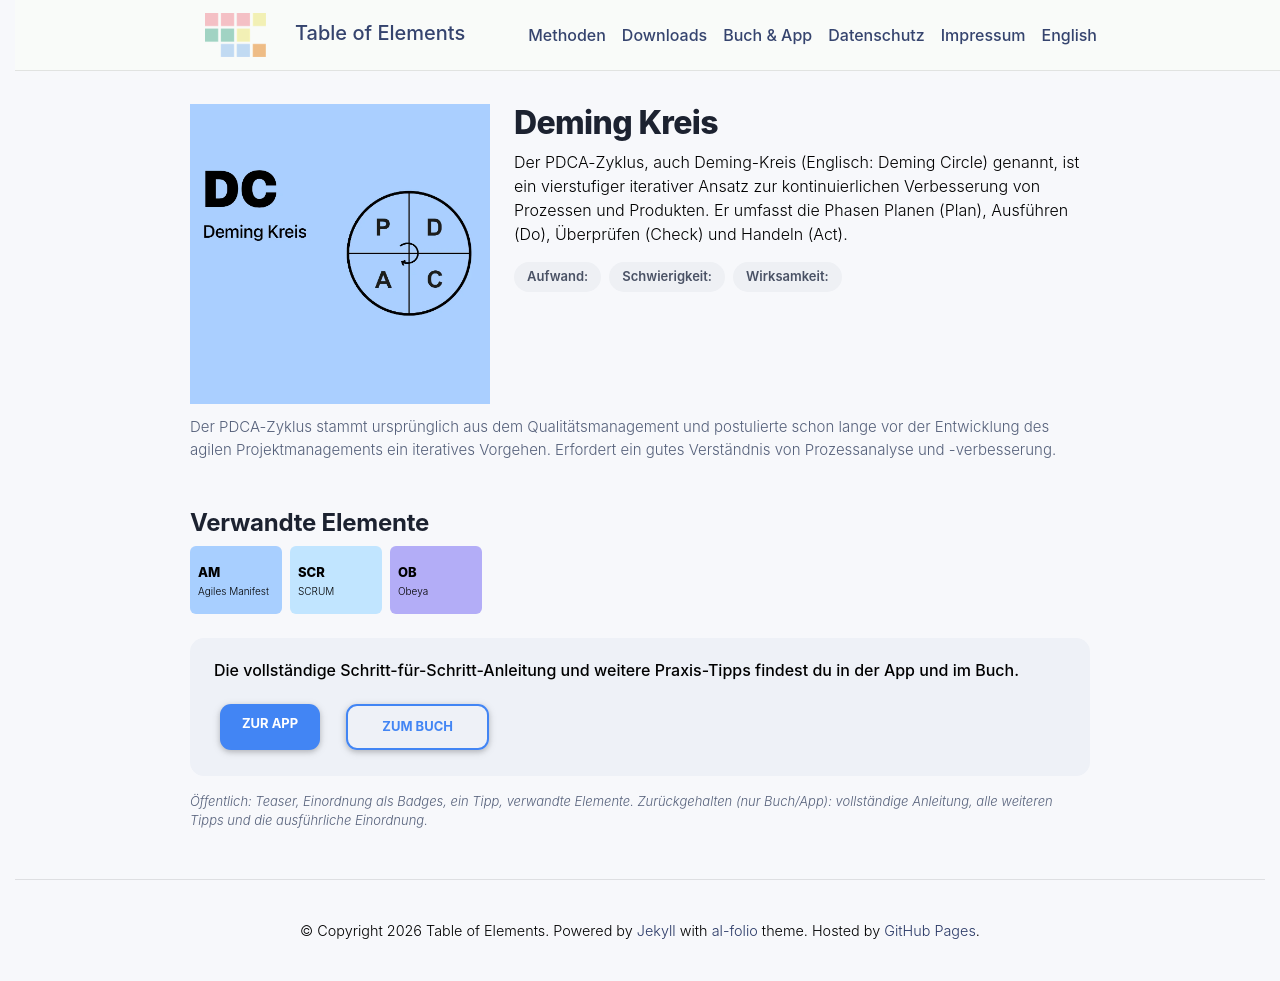

repository: table-of-elements/table-of-elements.github.io · page: de/elements/DC/index.html · generator: jekyll

---
lang: de
layout: default
permalink: /de/elements/DC/
subtitle: "Deming Kreis"
title: "DC | Deming Kreis"
description: "Der PDCA-Zyklus, auch Deming-Kreis (Englisch: Deming Circle) genannt, ist ein vierstufiger iterativer Ansatz zur kontinuierlichen Verbesserung von Prozessen und Produkten. Er umfasst die Phasen Planen (Plan), Ausführen (Do), Überprüfen (Check) und Handeln (Act)."
og_image: /assets/img/elements/de/DC.og.png
---

{% include figure.liquid loading="eager" path="assets/img/elements/de/DC.card.png" class="img-fluid" width="300" height="300" alt="DC | Deming Kreis" %}

# Deming Kreis

Der PDCA-Zyklus, auch Deming-Kreis (Englisch: Deming Circle) genannt, ist ein vierstufiger iterativer Ansatz zur kontinuierlichen Verbesserung von Prozessen und Produkten. Er umfasst die Phasen Planen (Plan), Ausführen (Do), Überprüfen (Check) und Handeln (Act).
